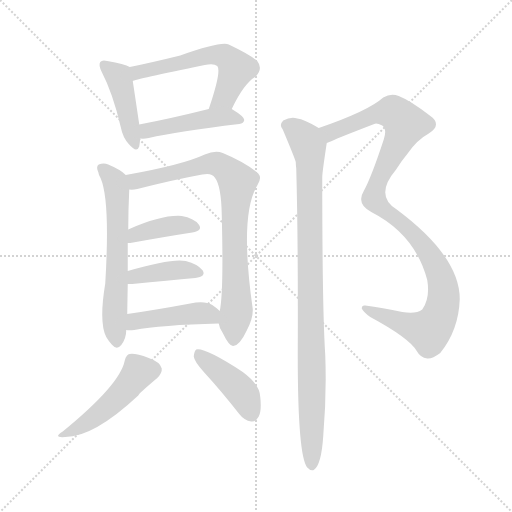
t = 0.00 s
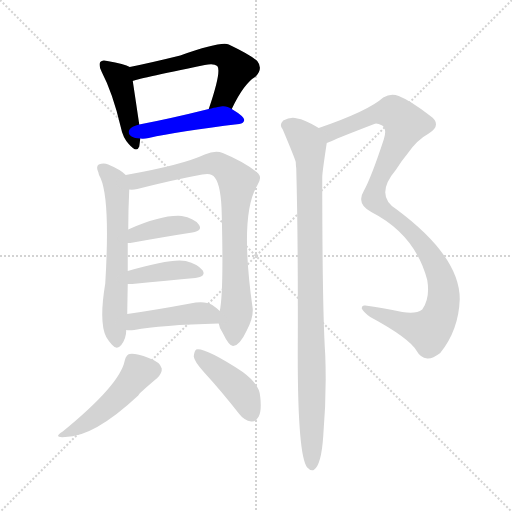
t = 1.76 s
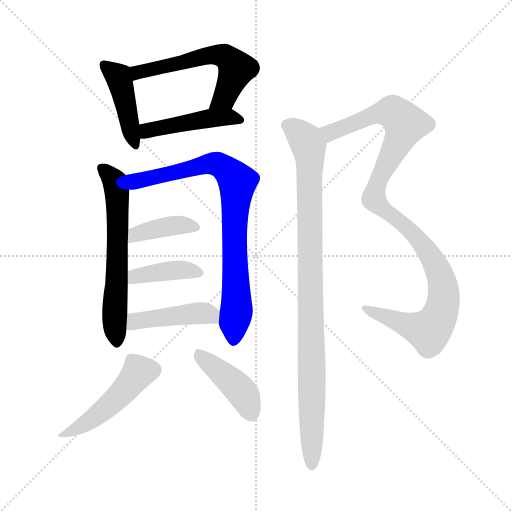
t = 3.52 s
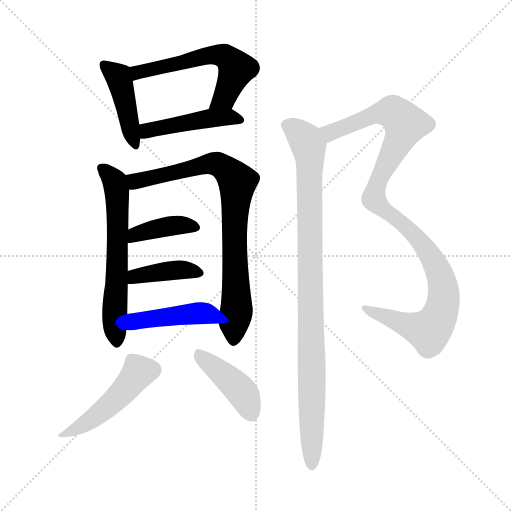
t = 5.28 s
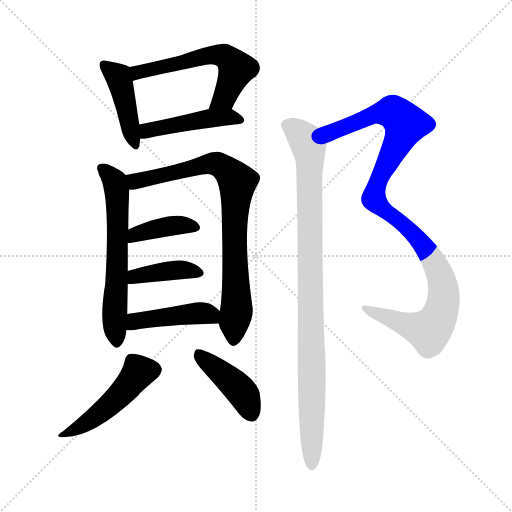
t = 7.04 s
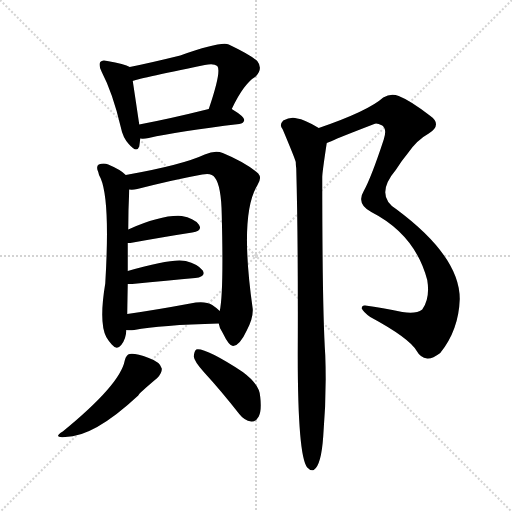
t = 8.79 s

The animated SVG that drew these frames (rendered in a browser with its animation timeline set to each time). Animation: 12 CSS @keyframes rules; one cycle of 8.79 s.

<svg version="1.1" viewBox="0 0 1024 1024" xmlns="http://www.w3.org/2000/svg">
  <g stroke="lightgray" stroke-dasharray="1,1" stroke-width="1" transform="scale(4, 4)">
    <line x1="0" y1="0" x2="256" y2="256"></line>
    <line x1="256" y1="0" x2="0" y2="256"></line>
    <line x1="128" y1="0" x2="128" y2="256"></line>
    <line x1="0" y1="128" x2="256" y2="128"></line>
  </g>
<g transform="scale(1, -1) translate(0, -900)">
   <style type="text/css">
    @keyframes keyframes0 {
      from {
       stroke: blue;
       stroke-dashoffset: 432;
       stroke-width: 128;
       }
       58% {
       animation-timing-function: step-end;
       stroke: blue;
       stroke-dashoffset: 0;
       stroke-width: 128;
       }
       to {
       stroke: black;
       stroke-width: 1024;
       }
       }
       #make-me-a-hanzi-animation-0 {
         animation: keyframes0 0.601562s both;
         animation-delay: 0.000000s;
         animation-timing-function: linear;
       }
    @keyframes keyframes1 {
      from {
       stroke: blue;
       stroke-dashoffset: 568;
       stroke-width: 128;
       }
       65% {
       animation-timing-function: step-end;
       stroke: blue;
       stroke-dashoffset: 0;
       stroke-width: 128;
       }
       to {
       stroke: black;
       stroke-width: 1024;
       }
       }
       #make-me-a-hanzi-animation-1 {
         animation: keyframes1 0.712240s both;
         animation-delay: 0.601562s;
         animation-timing-function: linear;
       }
    @keyframes keyframes2 {
      from {
       stroke: blue;
       stroke-dashoffset: 459;
       stroke-width: 128;
       }
       60% {
       animation-timing-function: step-end;
       stroke: blue;
       stroke-dashoffset: 0;
       stroke-width: 128;
       }
       to {
       stroke: black;
       stroke-width: 1024;
       }
       }
       #make-me-a-hanzi-animation-2 {
         animation: keyframes2 0.623535s both;
         animation-delay: 1.313802s;
         animation-timing-function: linear;
       }
    @keyframes keyframes3 {
      from {
       stroke: blue;
       stroke-dashoffset: 613;
       stroke-width: 128;
       }
       67% {
       animation-timing-function: step-end;
       stroke: blue;
       stroke-dashoffset: 0;
       stroke-width: 128;
       }
       to {
       stroke: black;
       stroke-width: 1024;
       }
       }
       #make-me-a-hanzi-animation-3 {
         animation: keyframes3 0.748861s both;
         animation-delay: 1.937337s;
         animation-timing-function: linear;
       }
    @keyframes keyframes4 {
      from {
       stroke: blue;
       stroke-dashoffset: 807;
       stroke-width: 128;
       }
       72% {
       animation-timing-function: step-end;
       stroke: blue;
       stroke-dashoffset: 0;
       stroke-width: 128;
       }
       to {
       stroke: black;
       stroke-width: 1024;
       }
       }
       #make-me-a-hanzi-animation-4 {
         animation: keyframes4 0.906738s both;
         animation-delay: 2.686198s;
         animation-timing-function: linear;
       }
    @keyframes keyframes5 {
      from {
       stroke: blue;
       stroke-dashoffset: 393;
       stroke-width: 128;
       }
       56% {
       animation-timing-function: step-end;
       stroke: blue;
       stroke-dashoffset: 0;
       stroke-width: 128;
       }
       to {
       stroke: black;
       stroke-width: 1024;
       }
       }
       #make-me-a-hanzi-animation-5 {
         animation: keyframes5 0.569824s both;
         animation-delay: 3.592936s;
         animation-timing-function: linear;
       }
    @keyframes keyframes6 {
      from {
       stroke: blue;
       stroke-dashoffset: 395;
       stroke-width: 128;
       }
       56% {
       animation-timing-function: step-end;
       stroke: blue;
       stroke-dashoffset: 0;
       stroke-width: 128;
       }
       to {
       stroke: black;
       stroke-width: 1024;
       }
       }
       #make-me-a-hanzi-animation-6 {
         animation: keyframes6 0.571452s both;
         animation-delay: 4.162760s;
         animation-timing-function: linear;
       }
    @keyframes keyframes7 {
      from {
       stroke: blue;
       stroke-dashoffset: 437;
       stroke-width: 128;
       }
       59% {
       animation-timing-function: step-end;
       stroke: blue;
       stroke-dashoffset: 0;
       stroke-width: 128;
       }
       to {
       stroke: black;
       stroke-width: 1024;
       }
       }
       #make-me-a-hanzi-animation-7 {
         animation: keyframes7 0.605632s both;
         animation-delay: 4.734212s;
         animation-timing-function: linear;
       }
    @keyframes keyframes8 {
      from {
       stroke: blue;
       stroke-dashoffset: 477;
       stroke-width: 128;
       }
       61% {
       animation-timing-function: step-end;
       stroke: blue;
       stroke-dashoffset: 0;
       stroke-width: 128;
       }
       to {
       stroke: black;
       stroke-width: 1024;
       }
       }
       #make-me-a-hanzi-animation-8 {
         animation: keyframes8 0.638184s both;
         animation-delay: 5.339844s;
         animation-timing-function: linear;
       }
    @keyframes keyframes9 {
      from {
       stroke: blue;
       stroke-dashoffset: 421;
       stroke-width: 128;
       }
       58% {
       animation-timing-function: step-end;
       stroke: blue;
       stroke-dashoffset: 0;
       stroke-width: 128;
       }
       to {
       stroke: black;
       stroke-width: 1024;
       }
       }
       #make-me-a-hanzi-animation-9 {
         animation: keyframes9 0.592611s both;
         animation-delay: 5.978027s;
         animation-timing-function: linear;
       }
    @keyframes keyframes10 {
      from {
       stroke: blue;
       stroke-dashoffset: 1059;
       stroke-width: 128;
       }
       78% {
       animation-timing-function: step-end;
       stroke: blue;
       stroke-dashoffset: 0;
       stroke-width: 128;
       }
       to {
       stroke: black;
       stroke-width: 1024;
       }
       }
       #make-me-a-hanzi-animation-10 {
         animation: keyframes10 1.111816s both;
         animation-delay: 6.570638s;
         animation-timing-function: linear;
       }
    @keyframes keyframes11 {
      from {
       stroke: blue;
       stroke-dashoffset: 957;
       stroke-width: 128;
       }
       76% {
       animation-timing-function: step-end;
       stroke: blue;
       stroke-dashoffset: 0;
       stroke-width: 128;
       }
       to {
       stroke: black;
       stroke-width: 1024;
       }
       }
       #make-me-a-hanzi-animation-11 {
         animation: keyframes11 1.028809s both;
         animation-delay: 7.682454s;
         animation-timing-function: linear;
       }
</style>
<path d="M 259.5 766.0 Q 249.5 772.0 214.5 778.0 Q 204.5 781.0 200.5 776.0 Q 196.5 770.0 203.5 756.0 Q 225.5 714.0 241.5 646.0 Q 245.5 625.0 257.5 612.0 Q 273.5 593.0 278.5 607.0 Q 279.5 614.0 280.5 623.0 L 278.5 651.0 Q 269.5 712.0 265.5 738.0 C 261.5 765.0 261.5 765.0 259.5 766.0 Z" fill="lightgray"></path> 
<path d="M 463.5 682.0 Q 487.5 733.0 511.5 747.0 Q 526.5 763.0 514.5 778.0 Q 501.5 790.0 457.5 811.0 Q 442.5 818.0 360.5 789.0 Q 299.5 774.0 259.5 766.0 C 230.5 760.0 236.5 729.0 265.5 738.0 Q 268.5 741.0 409.5 770.0 Q 427.5 774.0 434.5 768.0 Q 443.5 758.0 417.5 682.0 C 407.5 654.0 450.5 655.0 463.5 682.0 Z" fill="lightgray"></path> 
<path d="M 280.5 623.0 Q 287.5 622.0 297.5 624.0 Q 354.5 637.0 478.5 652.0 Q 487.5 653.0 488.5 660.0 Q 488.5 667.0 463.5 682.0 C 450.5 690.0 446.5 689.0 417.5 682.0 Q 341.5 663.0 278.5 651.0 C 249.5 645.0 250.5 624.0 280.5 623.0 Z" fill="lightgray"></path> 
<path d="M 251.5 550.0 Q 242.5 560.0 216.5 571.0 Q 207.5 575.0 197.5 571.0 Q 191.5 567.0 196.5 556.0 Q 197.5 549.0 201.5 543.0 Q 220.5 498.0 210.5 333.0 Q 197.5 255.0 212.5 226.0 Q 216.5 219.0 223.5 211.0 Q 233.5 199.0 242.5 210.0 Q 252.5 223.0 252.5 240.0 L 254.5 272.0 Q 254.5 278.0 255.5 332.0 L 255.5 358.0 Q 255.5 389.0 255.5 414.0 L 256.5 441.0 Q 256.5 480.0 258.5 521.0 C 259.5 543.0 259.5 543.0 251.5 550.0 Z" fill="lightgray"></path> 
<path d="M 437.5 253.0 Q 438.5 244.0 445.5 234.0 Q 458.5 207.0 466.5 208.0 Q 479.5 209.0 493.5 239.0 Q 506.5 263.0 505.5 282.0 Q 478.5 471.0 514.5 529.0 Q 524.5 544.0 516.5 553.0 Q 491.5 575.0 445.5 594.0 Q 430.5 600.0 409.5 591.0 Q 364.5 570.0 251.5 550.0 C 221.5 545.0 228.5 518.0 258.5 521.0 Q 265.5 520.0 274.5 522.0 Q 349.5 541.0 404.5 551.0 Q 423.5 555.0 429.5 545.0 Q 442.5 529.0 443.5 470.0 Q 447.5 314.0 439.5 278.0 L 437.5 253.0 Z" fill="lightgray"></path> 
<path d="M 255.5 414.0 Q 256.5 414.0 260.5 414.0 Q 332.5 427.0 384.5 435.0 Q 406.5 439.0 397.5 451.0 Q 387.5 464.0 363.5 468.0 Q 324.5 471.0 256.5 441.0 C 228.5 429.0 225.5 414.0 255.5 414.0 Z" fill="lightgray"></path> 
<path d="M 255.5 332.0 Q 259.5 332.0 264.5 332.0 Q 337.5 339.0 390.5 344.0 Q 412.5 347.0 405.5 359.0 Q 395.5 372.0 371.5 378.0 Q 343.5 384.0 255.5 358.0 C 226.5 350.0 225.5 332.0 255.5 332.0 Z" fill="lightgray"></path> 
<path d="M 252.5 240.0 Q 258.5 239.0 268.5 240.0 Q 320.5 250.0 437.5 253.0 C 466.5 254.0 461.5 258.0 439.5 278.0 Q 433.5 284.0 424.5 290.0 Q 409.5 299.0 380.5 293.0 Q 310.5 280.0 254.5 272.0 C 224.5 268.0 222.5 242.0 252.5 240.0 Z" fill="lightgray"></path> 
<path d="M 249.5 179.0 Q 240.5 131.0 125.5 37.0 Q 104.5 24.0 130.5 26.0 Q 187.5 26.0 276.5 109.0 Q 276.5 112.0 314.5 144.0 Q 324.5 154.0 323.5 163.0 Q 320.5 176.0 297.5 184.0 Q 270.5 194.0 259.5 192.0 Q 252.5 191.0 249.5 179.0 Z" fill="lightgray"></path> 
<path d="M 408.5 155.0 Q 442.5 118.0 478.5 72.0 Q 488.5 59.0 502.5 57.0 Q 511.5 56.0 517.5 67.0 Q 523.5 79.0 520.5 106.0 Q 519.5 131.0 485.5 156.0 Q 410.5 205.0 392.5 201.0 Q 388.5 198.0 387.5 187.0 Q 388.5 177.0 408.5 155.0 Z" fill="lightgray"></path> 
<path d="M 653.5 614.0 Q 662.5 617.0 674.5 623.0 Q 714.5 639.0 748.5 652.0 Q 752.5 655.0 764.5 649.0 Q 774.5 642.0 767.5 621.0 Q 742.5 545.0 727.5 518.0 Q 721.5 508.0 722.5 500.0 Q 722.5 487.0 742.5 476.0 Q 830.5 431.0 854.5 340.0 Q 860.5 303.0 844.5 281.0 Q 831.5 271.0 804.5 276.0 Q 764.5 285.0 730.5 289.0 Q 723.5 290.0 723.5 283.0 Q 726.5 276.0 740.5 266.0 Q 818.5 224.0 833.5 198.0 Q 840.5 185.0 854.5 183.0 Q 864.5 182.0 880.5 194.0 Q 917.5 240.0 919.5 302.0 Q 919.5 387.0 793.5 481.0 Q 748.5 509.0 791.5 560.0 Q 803.5 579.0 814.5 592.0 Q 833.5 620.0 857.5 633.0 Q 885.5 651.0 859.5 669.0 Q 820.5 699.0 797.5 708.0 Q 781.5 714.0 766.5 705.0 Q 736.5 678.0 637.5 644.0 C 609.5 634.0 625.5 602.0 653.5 614.0 Z" fill="lightgray"></path> 
<path d="M 637.5 644.0 Q 607.5 662.0 594.5 663.0 Q 581.5 667.0 566.5 659.0 Q 557.5 650.0 565.5 641.0 Q 589.5 584.0 591.5 576.0 Q 591.5 570.0 592.5 563.0 Q 596.5 418.0 595.5 189.0 Q 595.5 -12.0 614.5 -35.0 Q 620.5 -42.0 627.5 -40.0 Q 642.5 -31.0 646.5 28.0 Q 653.5 110.0 650.5 190.0 Q 644.5 281.0 644.5 546.0 Q 644.5 555.0 653.5 614.0 C 656.5 634.0 656.5 634.0 637.5 644.0 Z" fill="lightgray"></path> 
      <clipPath id="make-me-a-hanzi-clip-0">
      <path d="M 259.5 766.0 Q 249.5 772.0 214.5 778.0 Q 204.5 781.0 200.5 776.0 Q 196.5 770.0 203.5 756.0 Q 225.5 714.0 241.5 646.0 Q 245.5 625.0 257.5 612.0 Q 273.5 593.0 278.5 607.0 Q 279.5 614.0 280.5 623.0 L 278.5 651.0 Q 269.5 712.0 265.5 738.0 C 261.5 765.0 261.5 765.0 259.5 766.0 Z" fill="lightgray"></path>
      </clipPath>
      <path clip-path="url(#make-me-a-hanzi-clip-0)" d="M 208.5 771.0 L 236.5 747.0 L 268.5 612.0 " fill="none" id="make-me-a-hanzi-animation-0" stroke-dasharray="304 608" stroke-linecap="round"></path>

      <clipPath id="make-me-a-hanzi-clip-1">
      <path d="M 463.5 682.0 Q 487.5 733.0 511.5 747.0 Q 526.5 763.0 514.5 778.0 Q 501.5 790.0 457.5 811.0 Q 442.5 818.0 360.5 789.0 Q 299.5 774.0 259.5 766.0 C 230.5 760.0 236.5 729.0 265.5 738.0 Q 268.5 741.0 409.5 770.0 Q 427.5 774.0 434.5 768.0 Q 443.5 758.0 417.5 682.0 C 407.5 654.0 450.5 655.0 463.5 682.0 Z" fill="lightgray"></path>
      </clipPath>
      <path clip-path="url(#make-me-a-hanzi-clip-1)" d="M 267.5 747.0 L 281.5 757.0 L 368.5 774.0 L 375.5 780.0 L 429.5 791.0 L 449.5 788.0 L 471.5 759.0 L 449.5 706.0 L 425.5 692.0 " fill="none" id="make-me-a-hanzi-animation-1" stroke-dasharray="440 880" stroke-linecap="round"></path>

      <clipPath id="make-me-a-hanzi-clip-2">
      <path d="M 280.5 623.0 Q 287.5 622.0 297.5 624.0 Q 354.5 637.0 478.5 652.0 Q 487.5 653.0 488.5 660.0 Q 488.5 667.0 463.5 682.0 C 450.5 690.0 446.5 689.0 417.5 682.0 Q 341.5 663.0 278.5 651.0 C 249.5 645.0 250.5 624.0 280.5 623.0 Z" fill="lightgray"></path>
      </clipPath>
      <path clip-path="url(#make-me-a-hanzi-clip-2)" d="M 284.5 630.0 L 294.5 639.0 L 413.5 663.0 L 455.5 667.0 L 480.5 660.0 " fill="none" id="make-me-a-hanzi-animation-2" stroke-dasharray="331 662" stroke-linecap="round"></path>

      <clipPath id="make-me-a-hanzi-clip-3">
      <path d="M 251.5 550.0 Q 242.5 560.0 216.5 571.0 Q 207.5 575.0 197.5 571.0 Q 191.5 567.0 196.5 556.0 Q 197.5 549.0 201.5 543.0 Q 220.5 498.0 210.5 333.0 Q 197.5 255.0 212.5 226.0 Q 216.5 219.0 223.5 211.0 Q 233.5 199.0 242.5 210.0 Q 252.5 223.0 252.5 240.0 L 254.5 272.0 Q 254.5 278.0 255.5 332.0 L 255.5 358.0 Q 255.5 389.0 255.5 414.0 L 256.5 441.0 Q 256.5 480.0 258.5 521.0 C 259.5 543.0 259.5 543.0 251.5 550.0 Z" fill="lightgray"></path>
      </clipPath>
      <path clip-path="url(#make-me-a-hanzi-clip-3)" d="M 204.5 563.0 L 226.5 541.0 L 233.5 523.0 L 233.5 216.0 " fill="none" id="make-me-a-hanzi-animation-3" stroke-dasharray="485 970" stroke-linecap="round"></path>

      <clipPath id="make-me-a-hanzi-clip-4">
      <path d="M 437.5 253.0 Q 438.5 244.0 445.5 234.0 Q 458.5 207.0 466.5 208.0 Q 479.5 209.0 493.5 239.0 Q 506.5 263.0 505.5 282.0 Q 478.5 471.0 514.5 529.0 Q 524.5 544.0 516.5 553.0 Q 491.5 575.0 445.5 594.0 Q 430.5 600.0 409.5 591.0 Q 364.5 570.0 251.5 550.0 C 221.5 545.0 228.5 518.0 258.5 521.0 Q 265.5 520.0 274.5 522.0 Q 349.5 541.0 404.5 551.0 Q 423.5 555.0 429.5 545.0 Q 442.5 529.0 443.5 470.0 Q 447.5 314.0 439.5 278.0 L 437.5 253.0 Z" fill="lightgray"></path>
      </clipPath>
      <path clip-path="url(#make-me-a-hanzi-clip-4)" d="M 262.5 530.0 L 283.5 542.0 L 422.5 573.0 L 442.5 568.0 L 474.5 536.0 L 468.5 459.0 L 473.5 284.0 L 467.5 218.0 " fill="none" id="make-me-a-hanzi-animation-4" stroke-dasharray="679 1358" stroke-linecap="round"></path>

      <clipPath id="make-me-a-hanzi-clip-5">
      <path d="M 255.5 414.0 Q 256.5 414.0 260.5 414.0 Q 332.5 427.0 384.5 435.0 Q 406.5 439.0 397.5 451.0 Q 387.5 464.0 363.5 468.0 Q 324.5 471.0 256.5 441.0 C 228.5 429.0 225.5 414.0 255.5 414.0 Z" fill="lightgray"></path>
      </clipPath>
      <path clip-path="url(#make-me-a-hanzi-clip-5)" d="M 258.5 421.0 L 271.5 433.0 L 321.5 445.0 L 357.5 450.0 L 388.5 445.0 " fill="none" id="make-me-a-hanzi-animation-5" stroke-dasharray="265 530" stroke-linecap="round"></path>

      <clipPath id="make-me-a-hanzi-clip-6">
      <path d="M 255.5 332.0 Q 259.5 332.0 264.5 332.0 Q 337.5 339.0 390.5 344.0 Q 412.5 347.0 405.5 359.0 Q 395.5 372.0 371.5 378.0 Q 343.5 384.0 255.5 358.0 C 226.5 350.0 225.5 332.0 255.5 332.0 Z" fill="lightgray"></path>
      </clipPath>
      <path clip-path="url(#make-me-a-hanzi-clip-6)" d="M 260.5 339.0 L 272.5 347.0 L 349.5 360.0 L 395.5 354.0 " fill="none" id="make-me-a-hanzi-animation-6" stroke-dasharray="267 534" stroke-linecap="round"></path>

      <clipPath id="make-me-a-hanzi-clip-7">
      <path d="M 252.5 240.0 Q 258.5 239.0 268.5 240.0 Q 320.5 250.0 437.5 253.0 C 466.5 254.0 461.5 258.0 439.5 278.0 Q 433.5 284.0 424.5 290.0 Q 409.5 299.0 380.5 293.0 Q 310.5 280.0 254.5 272.0 C 224.5 268.0 222.5 242.0 252.5 240.0 Z" fill="lightgray"></path>
      </clipPath>
      <path clip-path="url(#make-me-a-hanzi-clip-7)" d="M 256.5 245.0 L 278.5 259.0 L 392.5 274.0 L 417.5 272.0 L 426.5 260.0 " fill="none" id="make-me-a-hanzi-animation-7" stroke-dasharray="309 618" stroke-linecap="round"></path>

      <clipPath id="make-me-a-hanzi-clip-8">
      <path d="M 249.5 179.0 Q 240.5 131.0 125.5 37.0 Q 104.5 24.0 130.5 26.0 Q 187.5 26.0 276.5 109.0 Q 276.5 112.0 314.5 144.0 Q 324.5 154.0 323.5 163.0 Q 320.5 176.0 297.5 184.0 Q 270.5 194.0 259.5 192.0 Q 252.5 191.0 249.5 179.0 Z" fill="lightgray"></path>
      </clipPath>
      <path clip-path="url(#make-me-a-hanzi-clip-8)" d="M 309.5 161.0 L 279.5 157.0 L 210.5 82.0 L 175.5 55.0 L 135.5 35.0 " fill="none" id="make-me-a-hanzi-animation-8" stroke-dasharray="349 698" stroke-linecap="round"></path>

      <clipPath id="make-me-a-hanzi-clip-9">
      <path d="M 408.5 155.0 Q 442.5 118.0 478.5 72.0 Q 488.5 59.0 502.5 57.0 Q 511.5 56.0 517.5 67.0 Q 523.5 79.0 520.5 106.0 Q 519.5 131.0 485.5 156.0 Q 410.5 205.0 392.5 201.0 Q 388.5 198.0 387.5 187.0 Q 388.5 177.0 408.5 155.0 Z" fill="lightgray"></path>
      </clipPath>
      <path clip-path="url(#make-me-a-hanzi-clip-9)" d="M 395.5 192.0 L 482.5 117.0 L 503.5 72.0 " fill="none" id="make-me-a-hanzi-animation-9" stroke-dasharray="293 586" stroke-linecap="round"></path>

      <clipPath id="make-me-a-hanzi-clip-10">
      <path d="M 653.5 614.0 Q 662.5 617.0 674.5 623.0 Q 714.5 639.0 748.5 652.0 Q 752.5 655.0 764.5 649.0 Q 774.5 642.0 767.5 621.0 Q 742.5 545.0 727.5 518.0 Q 721.5 508.0 722.5 500.0 Q 722.5 487.0 742.5 476.0 Q 830.5 431.0 854.5 340.0 Q 860.5 303.0 844.5 281.0 Q 831.5 271.0 804.5 276.0 Q 764.5 285.0 730.5 289.0 Q 723.5 290.0 723.5 283.0 Q 726.5 276.0 740.5 266.0 Q 818.5 224.0 833.5 198.0 Q 840.5 185.0 854.5 183.0 Q 864.5 182.0 880.5 194.0 Q 917.5 240.0 919.5 302.0 Q 919.5 387.0 793.5 481.0 Q 748.5 509.0 791.5 560.0 Q 803.5 579.0 814.5 592.0 Q 833.5 620.0 857.5 633.0 Q 885.5 651.0 859.5 669.0 Q 820.5 699.0 797.5 708.0 Q 781.5 714.0 766.5 705.0 Q 736.5 678.0 637.5 644.0 C 609.5 634.0 625.5 602.0 653.5 614.0 Z" fill="lightgray"></path>
      </clipPath>
      <path clip-path="url(#make-me-a-hanzi-clip-10)" d="M 649.5 644.0 L 662.5 635.0 L 754.5 673.0 L 784.5 676.0 L 810.5 652.0 L 761.5 551.0 L 747.5 503.0 L 847.5 409.0 L 865.5 382.0 L 886.5 325.0 L 884.5 284.0 L 876.5 262.0 L 857.5 238.0 L 730.5 282.0 " fill="none" id="make-me-a-hanzi-animation-10" stroke-dasharray="931 1862" stroke-linecap="round"></path>

      <clipPath id="make-me-a-hanzi-clip-11">
      <path d="M 637.5 644.0 Q 607.5 662.0 594.5 663.0 Q 581.5 667.0 566.5 659.0 Q 557.5 650.0 565.5 641.0 Q 589.5 584.0 591.5 576.0 Q 591.5 570.0 592.5 563.0 Q 596.5 418.0 595.5 189.0 Q 595.5 -12.0 614.5 -35.0 Q 620.5 -42.0 627.5 -40.0 Q 642.5 -31.0 646.5 28.0 Q 653.5 110.0 650.5 190.0 Q 644.5 281.0 644.5 546.0 Q 644.5 555.0 653.5 614.0 C 656.5 634.0 656.5 634.0 637.5 644.0 Z" fill="lightgray"></path>
      </clipPath>
      <path clip-path="url(#make-me-a-hanzi-clip-11)" d="M 573.5 650.0 L 611.5 621.0 L 619.5 588.0 L 623.5 -31.0 " fill="none" id="make-me-a-hanzi-animation-11" stroke-dasharray="829 1658" stroke-linecap="round"></path>

</g>
</svg>
